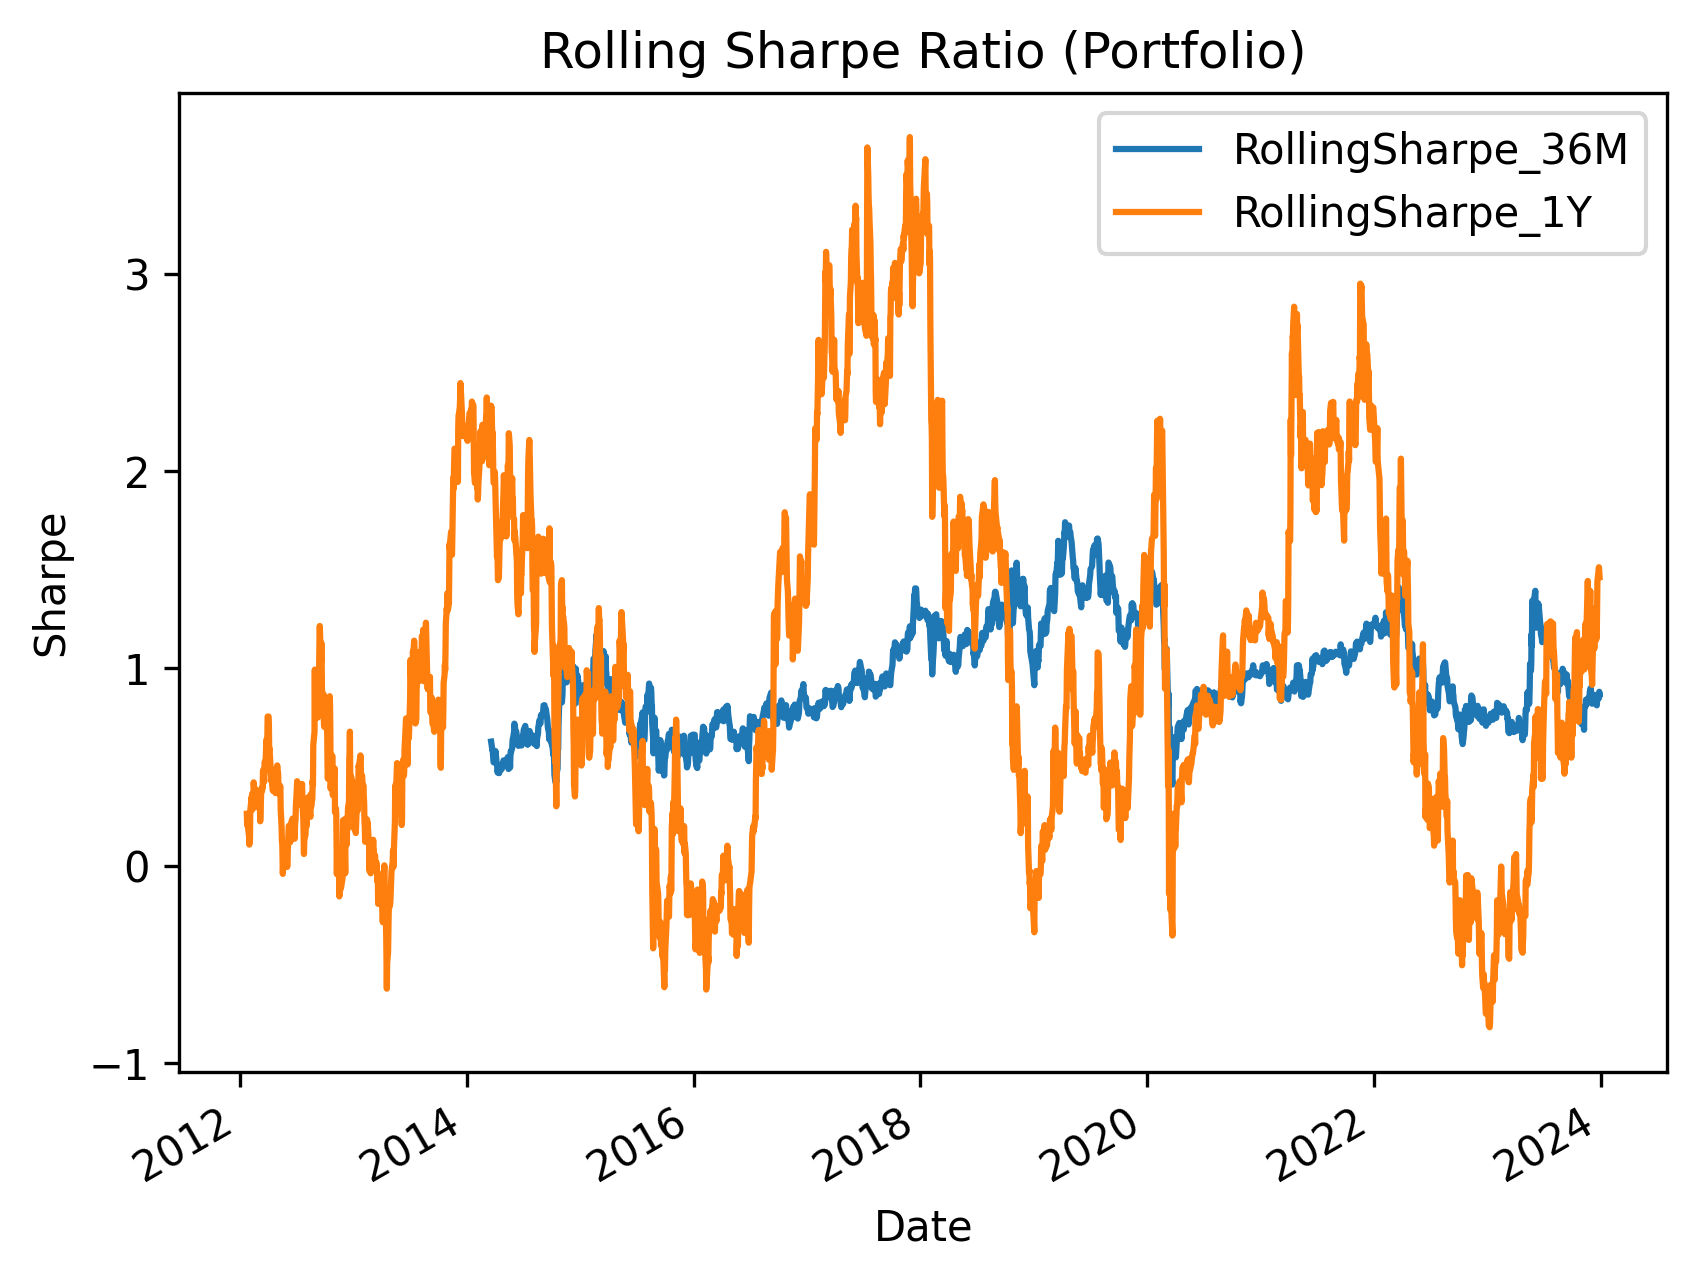

The table this chart was drawn from, first rows:
Date, RollingSharpe_36M, RollingSharpe_1Y
2011-01-05, , 
2011-01-06, , 
2011-01-07, , 
2011-01-10, , 
2011-01-11, , 
2011-01-12, , 
2011-01-13, , 
2011-01-14, , 
2011-01-19, , 
2011-01-20, , 
2011-01-21, , 
2011-01-24, , 
2011-01-25, , 
2011-01-26, , 
2011-01-27, , 
2011-01-28, , 
2011-01-31, , 
2011-02-01, , 
2011-02-02, , 
2011-02-03, , 
2011-02-04, , 
2011-02-07, , 
2011-02-08, , 
2011-02-09, , 
2011-02-10, , 
2011-02-11, , 
2011-02-14, , 
2011-02-15, , 
2011-02-16, , 
2011-02-17, , 
2011-02-18, , 
2011-02-23, , 
2011-02-24, , 
2011-02-25, , 
2011-02-28, , 
2011-03-01, , 
2011-03-02, , 
2011-03-03, , 
2011-03-04, , 
2011-03-07, , 
2011-03-08, , 
2011-03-09, , 
2011-03-10, , 
2011-03-11, , 
2011-03-14, , 
2011-03-15, , 
2011-03-16, , 
2011-03-17, , 
2011-03-18, , 
2011-03-21, , 
2011-03-22, , 
2011-03-23, , 
2011-03-24, , 
2011-03-25, , 
2011-03-28, , 
2011-03-29, , 
2011-03-30, , 
2011-03-31, , 
2011-04-01, , 
2011-04-04, , 
... 3,011 more rows
